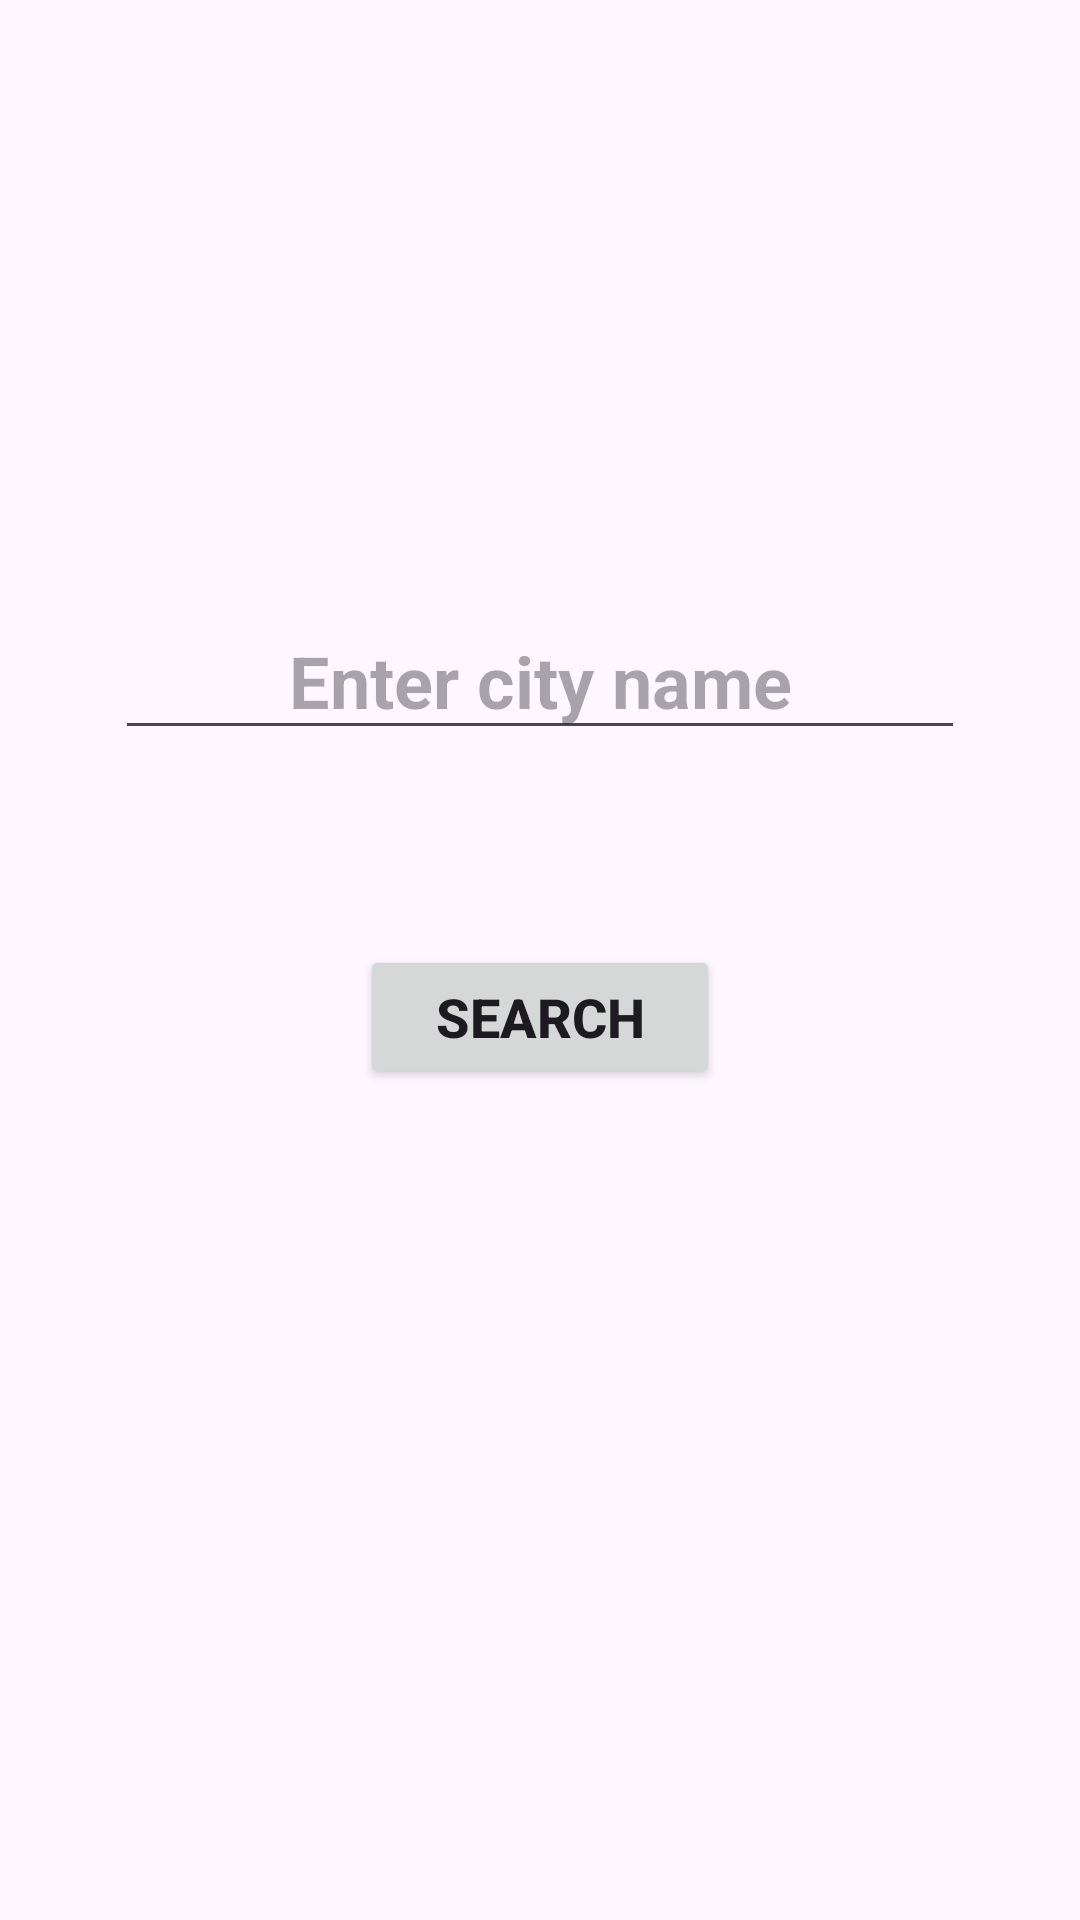

Android layout source for this screen:
<!-- AndroidManifest.xml: application theme Theme.ResumeScreening -->
<!-- res/layout/activity_weather.xml -->
<?xml version="1.0" encoding="utf-8"?>
<LinearLayout xmlns:android="http://schemas.android.com/apk/res/android"
    xmlns:app="http://schemas.android.com/apk/res-auto"
    xmlns:tools="http://schemas.android.com/tools"
    android:layout_width="match_parent"
    android:layout_height="match_parent"
    android:orientation="vertical"
    android:gravity="center"
    tools:context=".Weather">

    <EditText
        android:id="@+id/cityName"
        android:layout_width="wrap_content"
        android:layout_height="wrap_content"
        android:layout_marginStart="8dp"
        android:layout_marginLeft="8dp"
        android:layout_marginTop="92dp"
        android:layout_marginEnd="8dp"
        android:layout_marginRight="8dp"
        android:layout_marginBottom="45dp"
        android:ems="10"
        android:gravity="center"
        android:hint="Enter city name"
        android:inputType="textPersonName"
        android:textColor="@android:color/black"
        android:textSize="24sp"
        android:textStyle="bold" />

    <Button
        android:id="@+id/searchButton"
        android:layout_width="120dp"
        android:layout_height="wrap_content"
        android:layout_marginTop="20dp"
        android:layout_marginBottom="60dp"
        android:onClick="search"
        android:text="Search"
        android:textSize="18sp"
        android:textStyle="bold" />

    <TextView
        android:id="@+id/result"
        android:layout_width="wrap_content"
        android:layout_height="wrap_content"
        android:layout_marginTop="60dp"
        android:padding="8dp"
        android:textColor="#FF000000"
        android:textSize="24sp"
        android:textStyle="bold" />
</LinearLayout>
<!-- resources referenced by this layout -->
<resources>
  <style name="Theme.ResumeScreening" parent="Base.Theme.ResumeScreening" />
  <style name="Base.Theme.ResumeScreening" parent="Theme.Material3.DayNight.NoActionBar">
          
          
      </style>
</resources>
